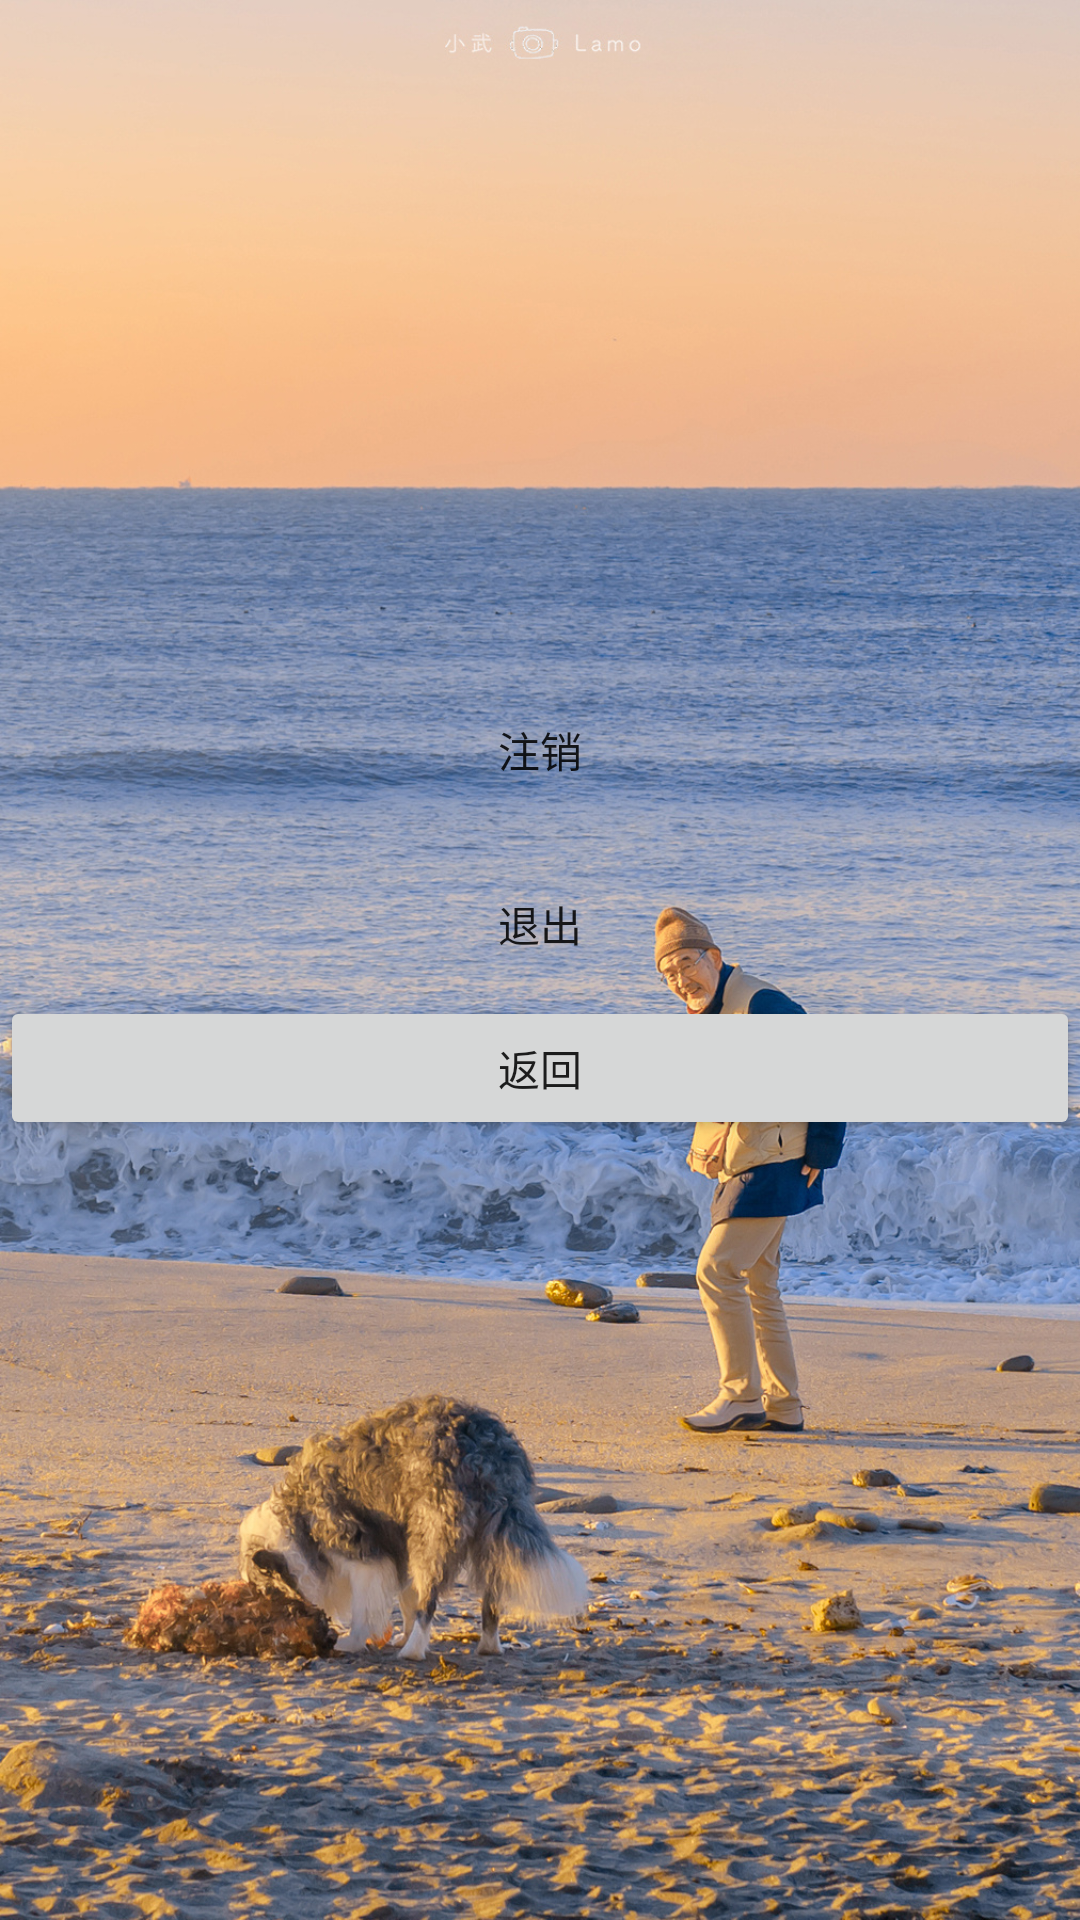

This screen was rendered from an Android layout file. Write that file and the resources it references.
<!-- AndroidManifest.xml: application theme AppTheme -->
<!-- res/layout/activity_setting.xml -->
<?xml version="1.0" encoding="utf-8"?>
<LinearLayout xmlns:android="http://schemas.android.com/apk/res/android"
    android:orientation="vertical"
    android:background="@drawable/ggg"
    android:layout_width="match_parent"
    android:layout_height="match_parent"
    android:gravity="center">

    <LinearLayout
        android:layout_width="match_parent"
        android:layout_height="wrap_content"
        android:layout_marginTop="30dp"
        android:layout_weight="1"
        android:orientation="vertical">

        <ImageView
            android:id="@+id/image_touxiang"
            android:layout_width="127dp"
            android:layout_height="136dp"
            android:layout_gravity="center"
            android:src="@drawable/touxiang" />

        <LinearLayout
            android:layout_width="wrap_content"
            android:layout_height="wrap_content"
            android:orientation="vertical">

        </LinearLayout>

        <Button
            android:id="@+id/button_zhuxiao"
            android:layout_width="match_parent"
            android:layout_height="wrap_content"
            android:layout_marginTop="60dp"
            android:background="@drawable/background_button"
            android:gravity="center"
            android:text="注销" />

        <Button
            android:id="@+id/button_setting_exit"
            android:layout_width="match_parent"
            android:layout_height="wrap_content"
            android:layout_marginTop="10dp"
            android:background="@drawable/background_button"
            android:text="退出" />

        <Button
            android:id="@+id/setting_back"
            android:layout_width="match_parent"
            android:layout_height="wrap_content"
            android:text="返回" />
    </LinearLayout>
<LinearLayout
    android:layout_width="match_parent"
    android:layout_height="wrap_content">

</LinearLayout>
</LinearLayout>
<!-- resources referenced by this layout -->
<resources>
  <!-- drawable ggg: png bitmap (drawable, 841947 bytes) -->
  <style name="AppTheme" parent="Theme.AppCompat.Light.DarkActionBar">
          
          <item name="colorPrimary">@color/colorPrimary</item>
          <item name="colorPrimaryDark">@color/colorPrimaryDark</item>
          <item name="colorAccent">@color/colorAccent</item>
  
      </style>
  <color name="colorPrimary">#3F51B5</color>
  <color name="colorPrimaryDark">#303F9F</color>
  <color name="colorAccent">#FF4081</color>
</resources>
